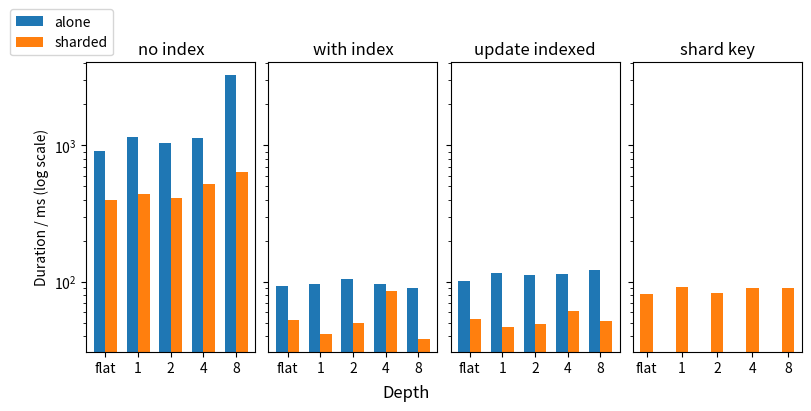

This chart was generated by the following Python code: (Note: this script raises an exception after producing the figure.)
import matplotlib.pyplot as plt
import numpy as np

flat_a_no_index = [905]
flat_a_with_index = [92]
flat_a_indexed_field = [101]

flat_s_no_index = [395]
flat_s_with_index = [52]
flat_s_indexed_field = [53]
flat_s_by_shard_key = [81]

a_no_index= flat_a_no_index + [1162, 1038, 1126, 3262]
a_w_index=flat_a_with_index + [96, 104, 96, 90]
a_indexed= flat_a_indexed_field + [115, 112, 113, 122]

s_no_index=flat_s_no_index + [439, 409, 518, 637]
s_w_index=flat_s_with_index + [41, 50, 85, 38]
s_indexed= flat_s_indexed_field + [46, 49, 61, 51]
s_shard_key=flat_s_by_shard_key + [91, 83, 90, 90]

w = 0.35
x = np.arange(5)
xl=x-w/2
xr=x+w/2

fig, axs = plt.subplots(1,4, sharey=True, constrained_layout=True, figsize=(8,4))

bars01 = axs[0].bar(xl, a_no_index, width=w, label="alone")
bars02 = axs[0].bar(xr, s_no_index, width=w, label="sharded")

bars11 = axs[1].bar(xl, a_w_index, width=w, label="alone")
bars12 = axs[1].bar(xr, s_w_index, width=w, label="sharded")

bars21 = axs[2].bar(xl, a_indexed, width=w, label="alone")
bars22 = axs[2].bar(xr, s_indexed, width=w, label="sharded")

bars31 = axs[3].bar(x, s_shard_key, width=w, label="sharded", color="C1")

# for bar in list(bars01) + list(bars02):
#     height = bar.get_height()
#     axs[0].text(
#         bar.get_x() + bar.get_width() / 2,
#         height,
#         f"{height:.0f}",
#         ha="center", va="bottom", fontsize=8
#     )
#
# for bar in list(bars11) + list(bars12):
#     height = bar.get_height()
#     axs[1].text(
#         bar.get_x() + bar.get_width() / 2,
#         height,
#         f"{height:.0f}",
#         ha="center", va="bottom", fontsize=8
#     )
#
# for bar in list(bars21) + list(bars22):
#     height = bar.get_height()
#     axs[2].text(
#         bar.get_x() + bar.get_width() / 2,
#         height,
#         f"{height:.0f}",
#         ha="center", va="bottom", fontsize=8
#     )
#
# for bar in list(bars31):
#     height = bar.get_height()
#     axs[3].text(
#         bar.get_x() + bar.get_width() / 2,
#         height,
#         f"{height:.0f}",
#         ha="center", va="bottom", fontsize=8
#     )
#
levels = ["flat", 1,2,4,8]

axs[0].legend(loc="lower right", bbox_to_anchor=(0.2,1))
axs[0].set_yscale("log")

axs[0].set_title("no index")
axs[1].set_title("with index")
axs[2].set_title("update indexed")
axs[3].set_title("shard key")

axs[0].set_ylabel("Duration / ms (log scale)")

axs[0].set_xticks(x, levels)
axs[1].set_xticks(x, levels)
axs[2].set_xticks(x, levels)
axs[3].set_xticks(x, levels)

fig.supxlabel("Depth")

fig.savefig("./mongo_figs/flat_obj_update.pdf", bbox_inches="tight")
